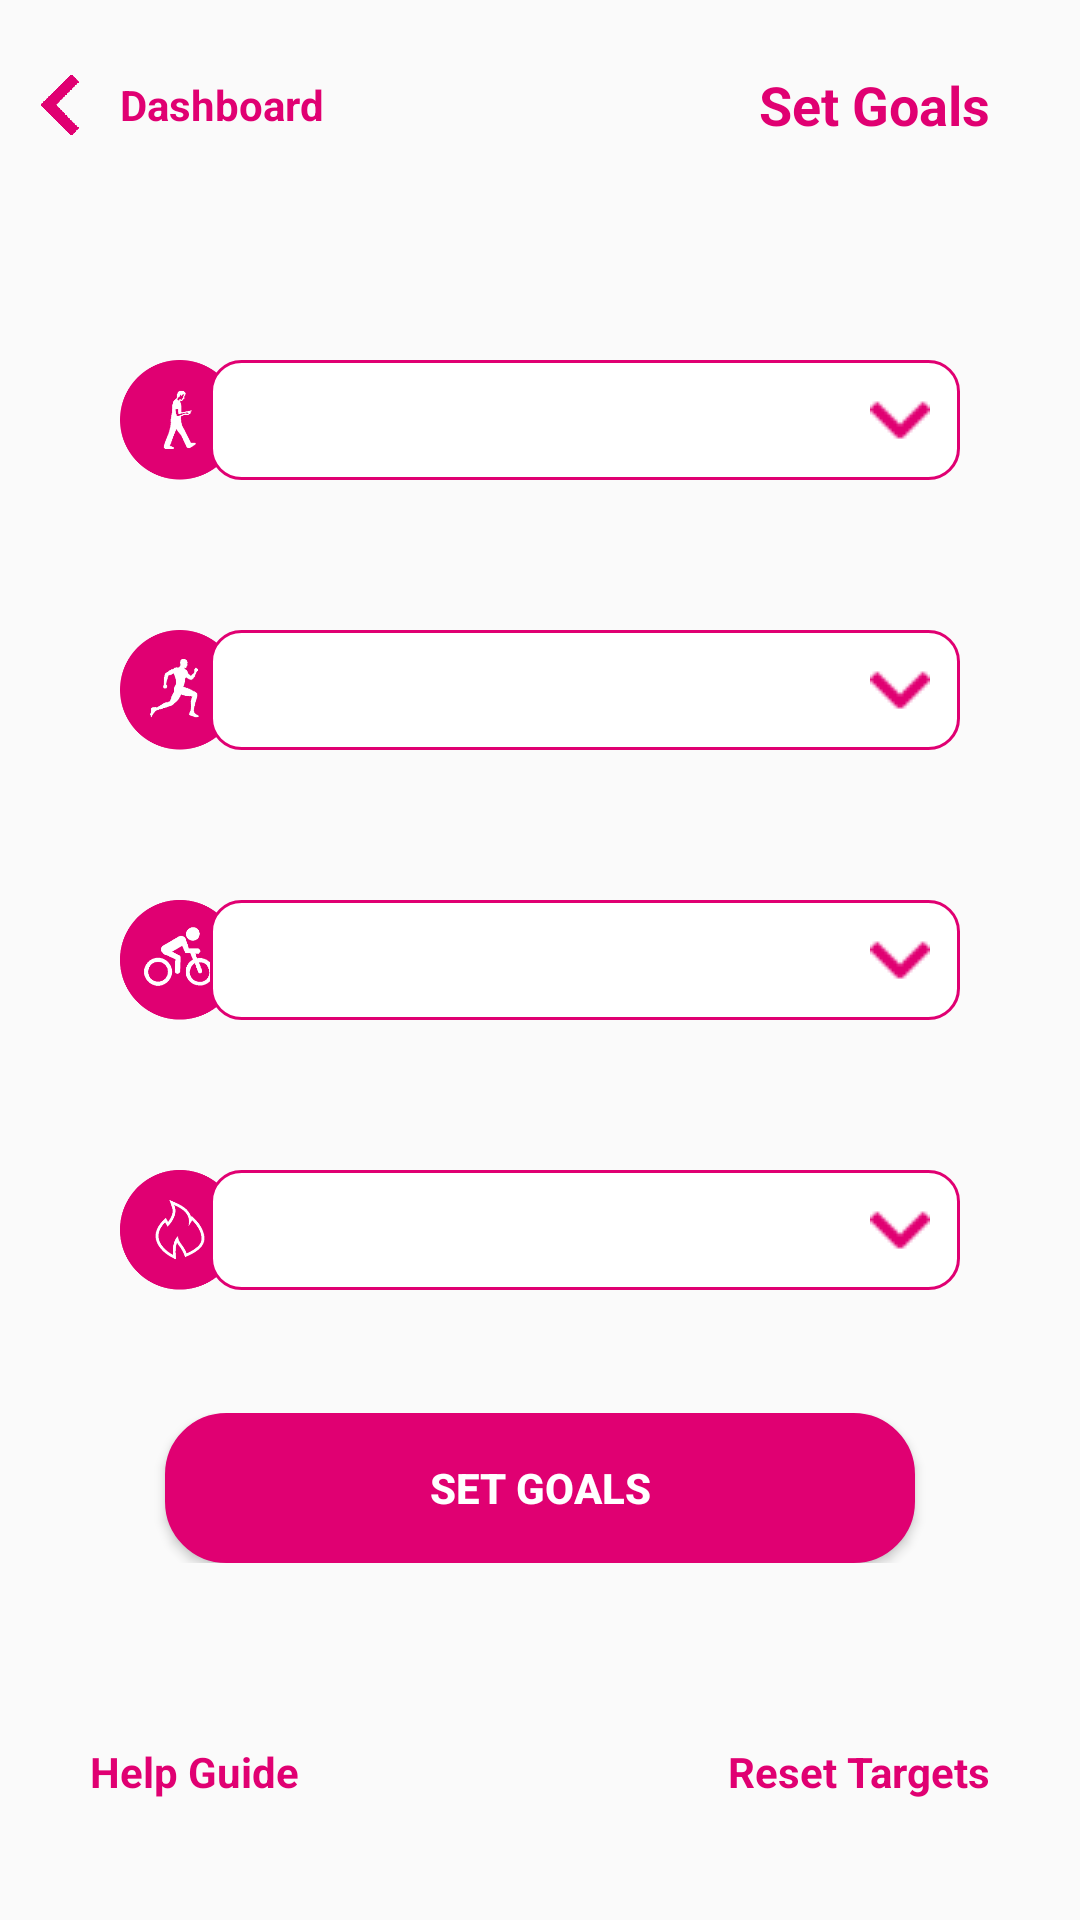

This screen was rendered from an Android layout file. Write that file and the resources it references.
<!-- AndroidManifest.xml: application theme AppTheme -->
<!-- res/layout/activity_setgoal.xml -->
<?xml version="1.0" encoding="utf-8"?>
<RelativeLayout
    xmlns:android="http://schemas.android.com/apk/res/android"
    xmlns:app="http://schemas.android.com/apk/res-auto"
    xmlns:tools="http://schemas.android.com/tools"
    android:layout_width="match_parent"
    android:layout_height="match_parent"
    tools:context=".Setgoal">

    <RelativeLayout
        android:id="@+id/setgoalhead"
        android:layout_width="match_parent"
        android:layout_height="50dp"
        android:layout_marginTop="10dp">

        <RelativeLayout
            android:layout_width="wrap_content"
            android:layout_height="wrap_content"
            android:layout_centerVertical="true">

            <ImageView
                android:id="@+id/setgoalbackicon"
                android:layout_width="20dp"
                android:layout_height="20dp"
                android:src="@drawable/back3"
                android:layout_centerVertical="true"
                android:layout_marginLeft="10dp"/>

            <TextView
                android:id="@+id/setgoalbacktext"
                android:layout_width="wrap_content"
                android:layout_height="wrap_content"
                android:layout_centerVertical="true"
                android:layout_toRightOf="@id/setgoalbackicon"
                android:layout_marginLeft="10dp"
                android:text="Dashboard"
                android:textStyle="bold"
                android:textColor="#E00072"/>

        </RelativeLayout>

        <TextView
            android:id="@+id/setgoalheadtext"
            android:layout_width="wrap_content"
            android:layout_height="wrap_content"
            android:layout_alignParentRight="true"
            android:layout_marginRight="30dp"
            android:text="Set Goals"
            android:layout_centerVertical="true"
            android:textStyle="bold"
            android:textColor="#E00072"
            android:textSize="18dp"/>

    </RelativeLayout>

    <RelativeLayout
        android:layout_width="match_parent"
        android:layout_height="match_parent"
        android:layout_below="@id/setgoalhead"
        android:layout_marginTop="10dp">

        <RelativeLayout
            android:id="@+id/setgoalwalk"
            android:layout_width="wrap_content"
            android:layout_height="wrap_content"
            android:layout_marginTop="50dp"
            android:layout_centerHorizontal="true">

            <ImageView
                android:id="@+id/setgoalwalkimage"
                android:layout_width="40dp"
                android:layout_height="40dp"
                android:layout_marginLeft="40dp"
                android:src="@drawable/setgoalwalk"/>

            <androidx.appcompat.widget.AppCompatSpinner
                android:id="@+id/setgoalwalkspinner"
                android:layout_width="250dp"
                android:layout_height="40dp"
                android:layout_alignParentRight="true"
                android:layout_marginRight="40dp"
                android:layout_toLeftOf="@id/setgoalwalkimage"
                android:background="@drawable/dropdown_setgoal"/>

        </RelativeLayout>

        <RelativeLayout
            android:id="@+id/setgoalrun"
            android:layout_width="wrap_content"
            android:layout_height="wrap_content"
            android:layout_marginTop="50dp"
            android:layout_below="@id/setgoalwalk"
            android:layout_centerHorizontal="true">

            <ImageView
                android:id="@+id/setgoalrunimage"
                android:layout_width="40dp"
                android:layout_height="40dp"
                android:layout_marginLeft="40dp"
                android:src="@drawable/setgoalrunning"/>

            <androidx.appcompat.widget.AppCompatSpinner
                android:id="@+id/setgoalrunspinner"
                android:layout_width="250dp"
                android:layout_height="40dp"
                android:layout_alignParentRight="true"
                android:layout_marginRight="40dp"
                android:layout_toLeftOf="@id/setgoalrunimage"
                android:background="@drawable/dropdown_setgoal"/>

        </RelativeLayout>

        <RelativeLayout
            android:id="@+id/setgoalcycling"
            android:layout_width="wrap_content"
            android:layout_height="wrap_content"
            android:layout_marginTop="50dp"
            android:layout_below="@id/setgoalrun"
            android:layout_centerHorizontal="true">

            <ImageView
                android:id="@+id/setgoalcyclingimage"
                android:layout_width="40dp"
                android:layout_height="40dp"
                android:layout_marginLeft="40dp"
                android:src="@drawable/setgoalcycling"/>

            <androidx.appcompat.widget.AppCompatSpinner
                android:id="@+id/setgoalcyclingspinner"
                android:layout_width="250dp"
                android:layout_height="40dp"
                android:layout_alignParentRight="true"
                android:layout_marginRight="40dp"
                android:layout_toLeftOf="@id/setgoalcyclingimage"
                android:background="@drawable/dropdown_setgoal"/>

        </RelativeLayout>

        <RelativeLayout
            android:id="@+id/setgoalcalorie"
            android:layout_width="wrap_content"
            android:layout_height="wrap_content"
            android:layout_marginTop="50dp"
            android:layout_below="@id/setgoalcycling"
            android:layout_centerHorizontal="true">

            <ImageView
                android:id="@+id/setgoalcalorieimage"
                android:layout_width="40dp"
                android:layout_height="40dp"
                android:layout_marginLeft="40dp"
                android:src="@drawable/setgoalcalorie"/>

            <androidx.appcompat.widget.AppCompatSpinner
                android:id="@+id/setgoalcaloriespinner"
                android:layout_width="250dp"
                android:layout_height="40dp"
                android:layout_alignParentRight="true"
                android:layout_marginRight="40dp"
                android:layout_toLeftOf="@id/setgoalcalorieimage"
                android:background="@drawable/dropdown_setgoal"/>

        </RelativeLayout>

        <RelativeLayout
            android:id="@+id/setgoalbottom"
            android:layout_width="match_parent"
            android:layout_height="wrap_content"
            android:layout_alignParentBottom="true"
            android:layout_marginBottom="40dp">

            <TextView
                android:id="@+id/setgoalhelptext"
                android:layout_width="wrap_content"
                android:layout_height="wrap_content"
                android:layout_centerVertical="true"
                android:layout_marginLeft="30dp"
                android:text="Help Guide"
                android:textStyle="bold"
                android:textColor="#E00072"/>

            <TextView
                android:id="@+id/setgoalresettext"
                android:layout_width="wrap_content"
                android:layout_height="wrap_content"
                android:layout_centerVertical="true"
                android:layout_alignParentRight="true"
                android:layout_marginRight="30dp"
                android:text="Reset Targets"
                android:textStyle="bold"
                android:textColor="#E00072"/>

        </RelativeLayout>

        <RelativeLayout
            android:layout_width="match_parent"
            android:layout_height="50dp"
            android:layout_above="@id/setgoalbottom"
            android:layout_marginBottom="60dp">

            <Button
                android:id="@+id/setgoalsubmit"
                android:layout_width="250dp"
                android:layout_height="50dp"
                android:background="@drawable/setgoal_buton"
                android:layout_centerHorizontal="true"
                android:text="SET GOALS"
                android:textStyle="bold"
                android:textColor="#ffffff"/>

        </RelativeLayout>

    </RelativeLayout>

</RelativeLayout>
<!-- resources referenced by this layout -->
<resources>
  <!-- drawable back3: png bitmap (drawable, 3511 bytes) -->
  <!-- drawable dropdown_setgoal (drawable) -->
  <?xml version="1.0" encoding="utf-8"?>
  <selector xmlns:android="http://schemas.android.com/apk/res/android">
      <item>
          <layer-list>
              <item>
                  <shape>
                      <gradient
                          android:startColor="#ffffff"
                          android:endColor="#ffffff"
                          android:angle="270" />
                      <stroke
                          android:width="1dp"
                          android:color="#E00072" />
                      <corners
                          android:radius="10dp" />
                      <padding
                          android:left="10dp"
                          android:top="10dp"
                          android:right="10dp"
                          android:bottom="10dp"/>
  
                  </shape>
              </item>
  
              <item>
  
                  <bitmap
                      android:src="@drawable/down3"
                      android:gravity="center|right" />
              </item>
  
          </layer-list>
  
      </item>
  
  </selector>
  <!-- drawable setgoal_buton (drawable) -->
  <?xml version="1.0" encoding="utf-8"?>
  <shape xmlns:android="http://schemas.android.com/apk/res/android">
      <solid android:color="#E00072"/>
      <stroke
          android:width="1dp"
          android:color="#E00072" />
      <corners android:radius="20dp"/>
      <padding
          android:left="0dp"
          android:top="0dp"
          android:right="0dp"
          android:bottom="0dp" />
  </shape>
  <!-- drawable setgoalcalorie: png bitmap (drawable, 11612 bytes) -->
  <!-- drawable setgoalcycling: png bitmap (drawable, 12531 bytes) -->
  <!-- drawable setgoalrunning: png bitmap (drawable, 11415 bytes) -->
  <!-- drawable setgoalwalk: png bitmap (drawable, 9808 bytes) -->
  <style name="AppTheme" parent="Theme.AppCompat.Light.NoActionBar">
          
          <item name="colorPrimary">@color/colorPrimary</item>
          <item name="colorPrimaryDark">@color/colorPrimaryDark</item>
          <item name="colorAccent">@color/colorAccent</item>
      </style>
  <!-- drawable down3: png bitmap (drawable, 1916 bytes) -->
  <color name="colorPrimary">#008577</color>
  <color name="colorPrimaryDark">#00574B</color>
  <color name="colorAccent">#FD8229</color>
</resources>
